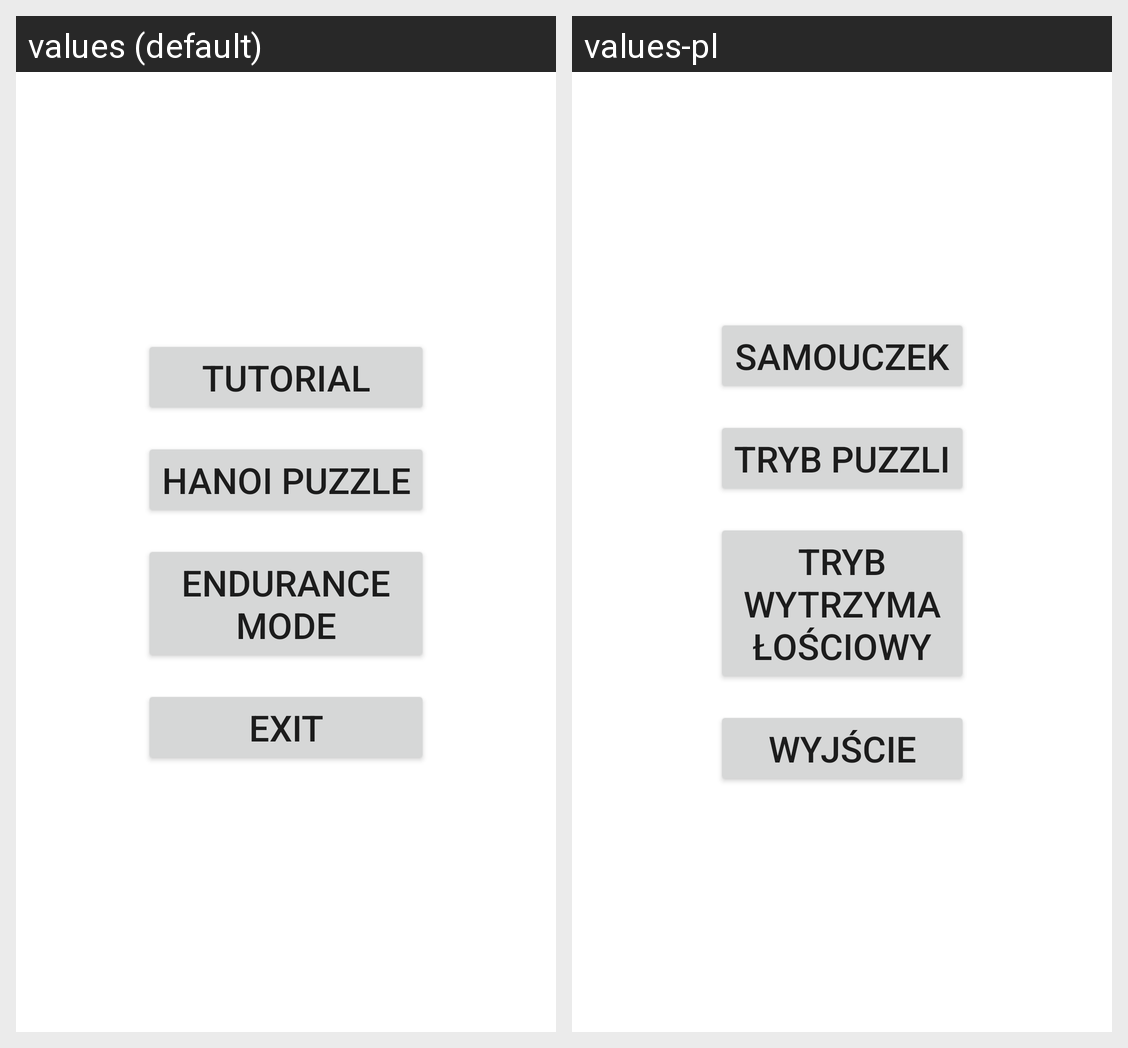

For this localized Android screen grid, give each drawn string resource with its value in every locale shown.
Android screen res/layout/activity_main.xml rendered under 2 locales, left to right: values (default), values-pl. Device: Nexus 5 (rendered at 1080×1920; each locale shown at half size, 540×960, under a caption strip naming it); theme Theme.HanoiPuzlle.
Strings drawn on this screen, with the default value and each locale's value (text and hints the layout hard-codes, and strings that could not be matched under every locale, appear in the picture but are not listed):

tutorial_mode
  values: Tutorial
  values-pl: Samouczek

puzzle_mode
  values: Hanoi Puzzle
  values-pl: Tryb Puzzli

endurance_mode
  values: Endurance Mode
  values-pl: Tryb wytrzymałościowy

exit
  values: Exit
  values-pl: Wyjście
